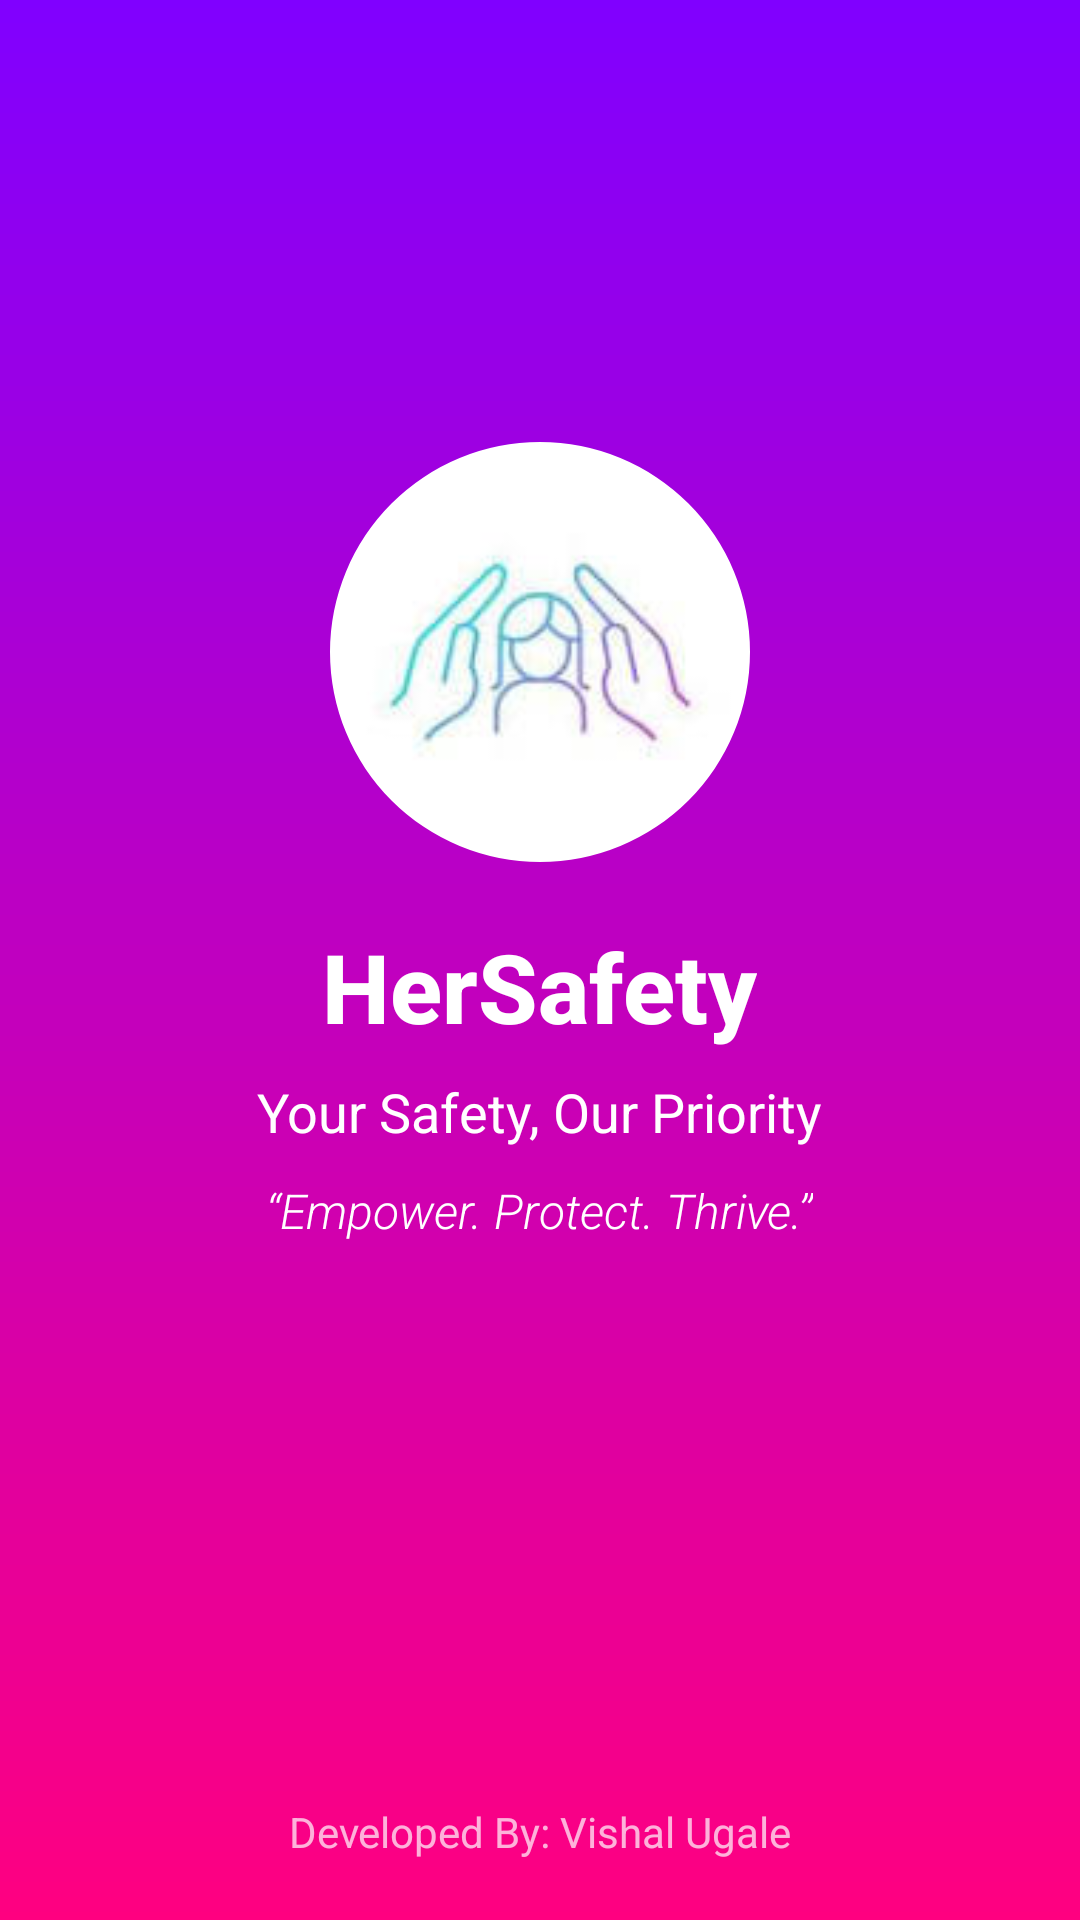

This screen was rendered from an Android layout file. Write that file and the resources it references.
<!-- AndroidManifest.xml: activity theme Theme.SplashScreen -->
<!-- res/layout/activity_splash.xml -->
<?xml version="1.0" encoding="utf-8"?>
<RelativeLayout xmlns:android="http://schemas.android.com/apk/res/android"
    xmlns:app="http://schemas.android.com/apk/res-auto"
    android:layout_width="match_parent"
    android:layout_height="match_parent"
    android:background="@drawable/splash_gradient">

    
    <LinearLayout
        android:layout_width="match_parent"
        android:layout_height="wrap_content"
        android:orientation="vertical"
        android:gravity="center"
        android:layout_centerInParent="true">

        
        <com.google.android.material.imageview.ShapeableImageView
            android:id="@+id/splash_logo"
            android:layout_width="140dp"
            android:layout_height="140dp"
            android:src="@drawable/female2"
            android:scaleType="centerCrop"
            android:adjustViewBounds="true"
            android:layout_marginBottom="20dp"
            app:shapeAppearanceOverlay="@style/CircleImageView"/>

        
        <TextView
            android:id="@+id/splash_app_name"
            android:layout_width="wrap_content"
            android:layout_height="wrap_content"
            android:text="HerSafety"
            android:textSize="32sp"
            android:textStyle="bold"
            android:textColor="@android:color/white"
            android:gravity="center"
            android:fontFamily="sans-serif-medium"/>

        
        <TextView
            android:id="@+id/splash_tagline"
            android:layout_width="wrap_content"
            android:layout_height="wrap_content"
            android:text="Your Safety, Our Priority"
            android:textSize="18sp"
            android:textColor="@android:color/white"
            android:layout_marginTop="8dp"
            android:gravity="center"
            android:fontFamily="sans-serif"/>

        
        <TextView
            android:id="@+id/splash_quote"
            android:layout_width="wrap_content"
            android:layout_height="wrap_content"
            android:text="“Empower. Protect. Thrive.”"
            android:textSize="16sp"
            android:textColor="@android:color/white"
            android:layout_marginTop="10dp"
            android:gravity="center"
            android:fontFamily="sans-serif-light"
            android:textStyle="italic"/>

        
        <ProgressBar
            android:id="@+id/progress_bar"
            android:layout_width="wrap_content"
            android:layout_height="wrap_content"
            android:layout_marginTop="30dp"
            android:indeterminate="true" />
    </LinearLayout>

    
    <TextView
        android:id="@+id/developed_by"
        android:layout_width="match_parent"
        android:layout_height="wrap_content"
        android:text="Developed By: Vishal Ugale"
        android:textSize="14sp"
        android:textColor="@android:color/white"
        android:gravity="center"
        android:layout_alignParentBottom="true"
        android:layout_marginBottom="20dp"
        android:alpha="0.7" />
</RelativeLayout>
<!-- resources referenced by this layout -->
<resources>
  <!-- drawable female2: jpeg bitmap (drawable, 2744 bytes) -->
  <!-- drawable splash_gradient (drawable) -->
  <?xml version="1.0" encoding="utf-8"?>
  <layer-list xmlns:android="http://schemas.android.com/apk/res/android">
      <item>
          <shape android:shape="rectangle">
              <gradient
                  android:angle="90"
                  android:startColor="#FF0080"
                  android:endColor="#8000FF"
                  android:type="linear" />
          </shape>
      </item>
  </layer-list>
  <style name="CircleImageView">
          <item name="cornerFamily">rounded</item>
          <item name="cornerSize">50%</item>
      </style>
  <style name="Theme.SplashScreen" parent="Theme.MaterialComponents.DayNight.NoActionBar">
          <item name="android:statusBarColor">@android:color/transparent</item>
          <item name="android:navigationBarColor">@android:color/transparent</item>
  
      </style>
</resources>
